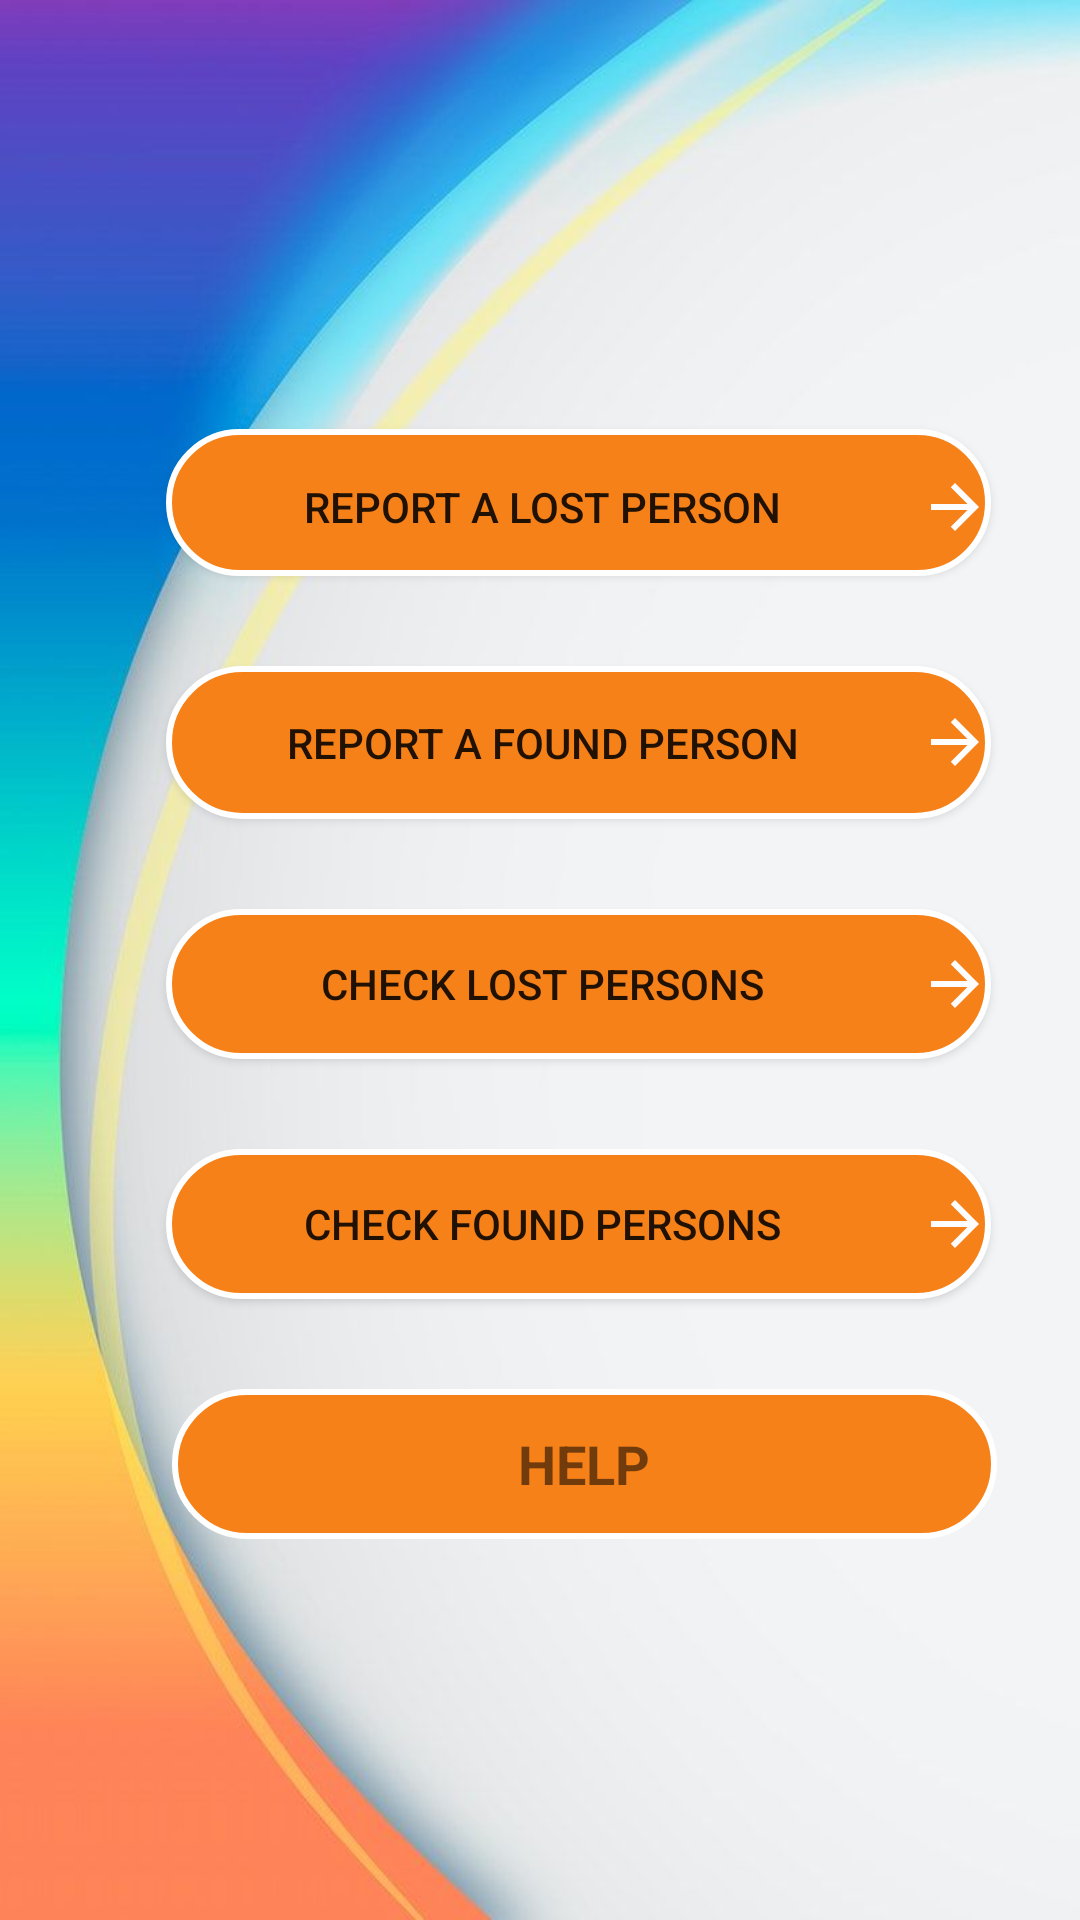

Android layout source for this screen:
<!-- AndroidManifest.xml: application theme Theme.MissingPerson -->
<!-- res/layout/activity_main.xml -->
<?xml version="1.0" encoding="utf-8"?>
<androidx.constraintlayout.widget.ConstraintLayout xmlns:android="http://schemas.android.com/apk/res/android"
    xmlns:app="http://schemas.android.com/apk/res-auto"
    xmlns:tools="http://schemas.android.com/tools"
    android:layout_width="match_parent"
    android:layout_height="match_parent"
    android:background="@drawable/back"
    tools:context=".MainActivity">


    <LinearLayout
        android:layout_width="331dp"
        android:layout_height="449dp"
        android:orientation="vertical"
        app:layout_constraintBottom_toBottomOf="parent"
        app:layout_constraintEnd_toEndOf="parent"
        app:layout_constraintHorizontal_bias="0.937"
        app:layout_constraintStart_toStartOf="parent"
        app:layout_constraintTop_toTopOf="parent"
        app:layout_constraintVertical_bias="0.592">

        <Button
            android:id="@+id/buttonlost"
            android:layout_width="275dp"
            android:layout_height="49dp"
            android:layout_gravity="center"
            android:layout_marginTop="30dp"
            android:background="@drawable/button"
            android:drawableEnd="@drawable/ic_baseline_arrow_forward_24"
            android:paddingTop="3dp"
            android:text="Report a Lost Person"
            app:layout_constraintBottom_toBottomOf="parent"
            app:layout_constraintEnd_toEndOf="parent"
            app:layout_constraintHorizontal_bias="0.768"
            app:layout_constraintStart_toStartOf="parent"
            app:layout_constraintTop_toTopOf="parent"
            app:layout_constraintVertical_bias="0.287" />

        <Button
            android:id="@+id/buttonfound"
            android:layout_width="275dp"
            android:layout_height="51dp"
            android:layout_gravity="center"
            android:layout_marginTop="30dp"
            android:background="@drawable/button"
            android:drawableEnd="@drawable/ic_baseline_arrow_forward_24"
            android:text="Report a Found Person"
            app:layout_constraintBottom_toBottomOf="parent"
            app:layout_constraintEnd_toEndOf="parent"
            app:layout_constraintHorizontal_bias="0.768"
            app:layout_constraintStart_toStartOf="parent"
            app:layout_constraintTop_toTopOf="parent"
            app:layout_constraintVertical_bias="0.39" />

        <Button
            android:id="@+id/checklostfound"
            android:layout_width="275dp"
            android:layout_height="50dp"
            android:layout_gravity="center"
            android:layout_marginTop="30dp"
            android:background="@drawable/button"
            android:drawableEnd="@drawable/ic_baseline_arrow_forward_24"
            android:text="Check Lost persons"
            app:layout_constraintBottom_toBottomOf="parent"
            app:layout_constraintEnd_toEndOf="parent"
            app:layout_constraintHorizontal_bias="0.768"
            app:layout_constraintStart_toStartOf="parent"
            app:layout_constraintTop_toTopOf="parent"
            app:layout_constraintVertical_bias="0.499"
            tools:ignore="NotSibling" />

        <Button
            android:id="@+id/checkfoundperson"
            android:layout_width="275dp"
            android:layout_height="50dp"
            android:layout_gravity="center"
            android:layout_marginTop="30dp"
            android:background="@drawable/button"
            android:drawableEnd="@drawable/ic_baseline_arrow_forward_24"
            android:text="Check Found persons"
            app:layout_constraintBottom_toBottomOf="parent"
            app:layout_constraintEnd_toEndOf="parent"
            app:layout_constraintHorizontal_bias="0.768"
            app:layout_constraintStart_toStartOf="parent"
            app:layout_constraintTop_toTopOf="parent"
            app:layout_constraintVertical_bias="0.609" />

        <TextView
            android:id="@+id/contact"
            android:layout_width="275dp"
            android:layout_height="50dp"
            android:layout_marginLeft="30dp"
            android:layout_marginTop="30dp"
            android:background="@drawable/button"
            android:gravity="center"
            android:text="HELP"
            android:textAlignment="center"
            android:textSize="18sp"
            android:textStyle="bold"
            app:layout_constraintBottom_toBottomOf="parent"
            app:layout_constraintEnd_toEndOf="parent"
            app:layout_constraintHorizontal_bias="0.772"
            app:layout_constraintStart_toStartOf="parent"
            app:layout_constraintTop_toTopOf="parent"
            app:layout_constraintVertical_bias="0.723" />

    </LinearLayout>
</androidx.constraintlayout.widget.ConstraintLayout>
<!-- resources referenced by this layout -->
<resources>
  <!-- drawable back: png bitmap (drawable, 377905 bytes) -->
  <!-- drawable button (drawable-v24) -->
  <?xml version="1.0" encoding="utf-8"?>
  
  <shape xmlns:android="http://schemas.android.com/apk/res/android">
      <stroke
  
          android:width='2dp'
  
          android:color='@color/white' />
  
  <solid android:color="#F68119"/>
  
  
  
  
  
      <corners
  
          android:bottomLeftRadius='60dp'
  
          android:bottomRightRadius='60dp'
  
          android:topLeftRadius='60dp'
  
          android:topRightRadius='60dp' />
  </shape>
  <!-- drawable ic_baseline_arrow_forward_24 (drawable) -->
  <vector android:autoMirrored="true" android:height="24dp"
      android:tint="#FDFDFD" android:viewportHeight="24"
      android:viewportWidth="24" android:width="24dp" xmlns:android="http://schemas.android.com/apk/res/android">
      <path android:fillColor="@android:color/white" android:pathData="M12,4l-1.41,1.41L16.17,11H4v2h12.17l-5.58,5.59L12,20l8,-8z"/>
  </vector>
  <style name="Theme.MissingPerson" parent="Theme.MaterialComponents.DayNight.DarkActionBar">
          
          <item name="colorPrimary">@color/purple_500</item>
          <item name="colorPrimaryVariant">@color/purple_700</item>
          <item name="colorOnPrimary">@color/white</item>
          
          <item name="colorSecondary">@color/teal_200</item>
          <item name="colorSecondaryVariant">@color/teal_700</item>
          <item name="colorOnSecondary">@color/black</item>
          
          <item name="android:statusBarColor" tools:targetApi="l">?attr/colorPrimaryVariant</item>
          
      </style>
  <color name="white">#FFFFFFFF</color>
  <color name="purple_500">#6901FF</color>
  <color name="purple_700">#FF3700B3</color>
  <color name="teal_200">#FF03DAC5</color>
  <color name="teal_700">#FF018786</color>
  <color name="black">#FF000000</color>
</resources>
